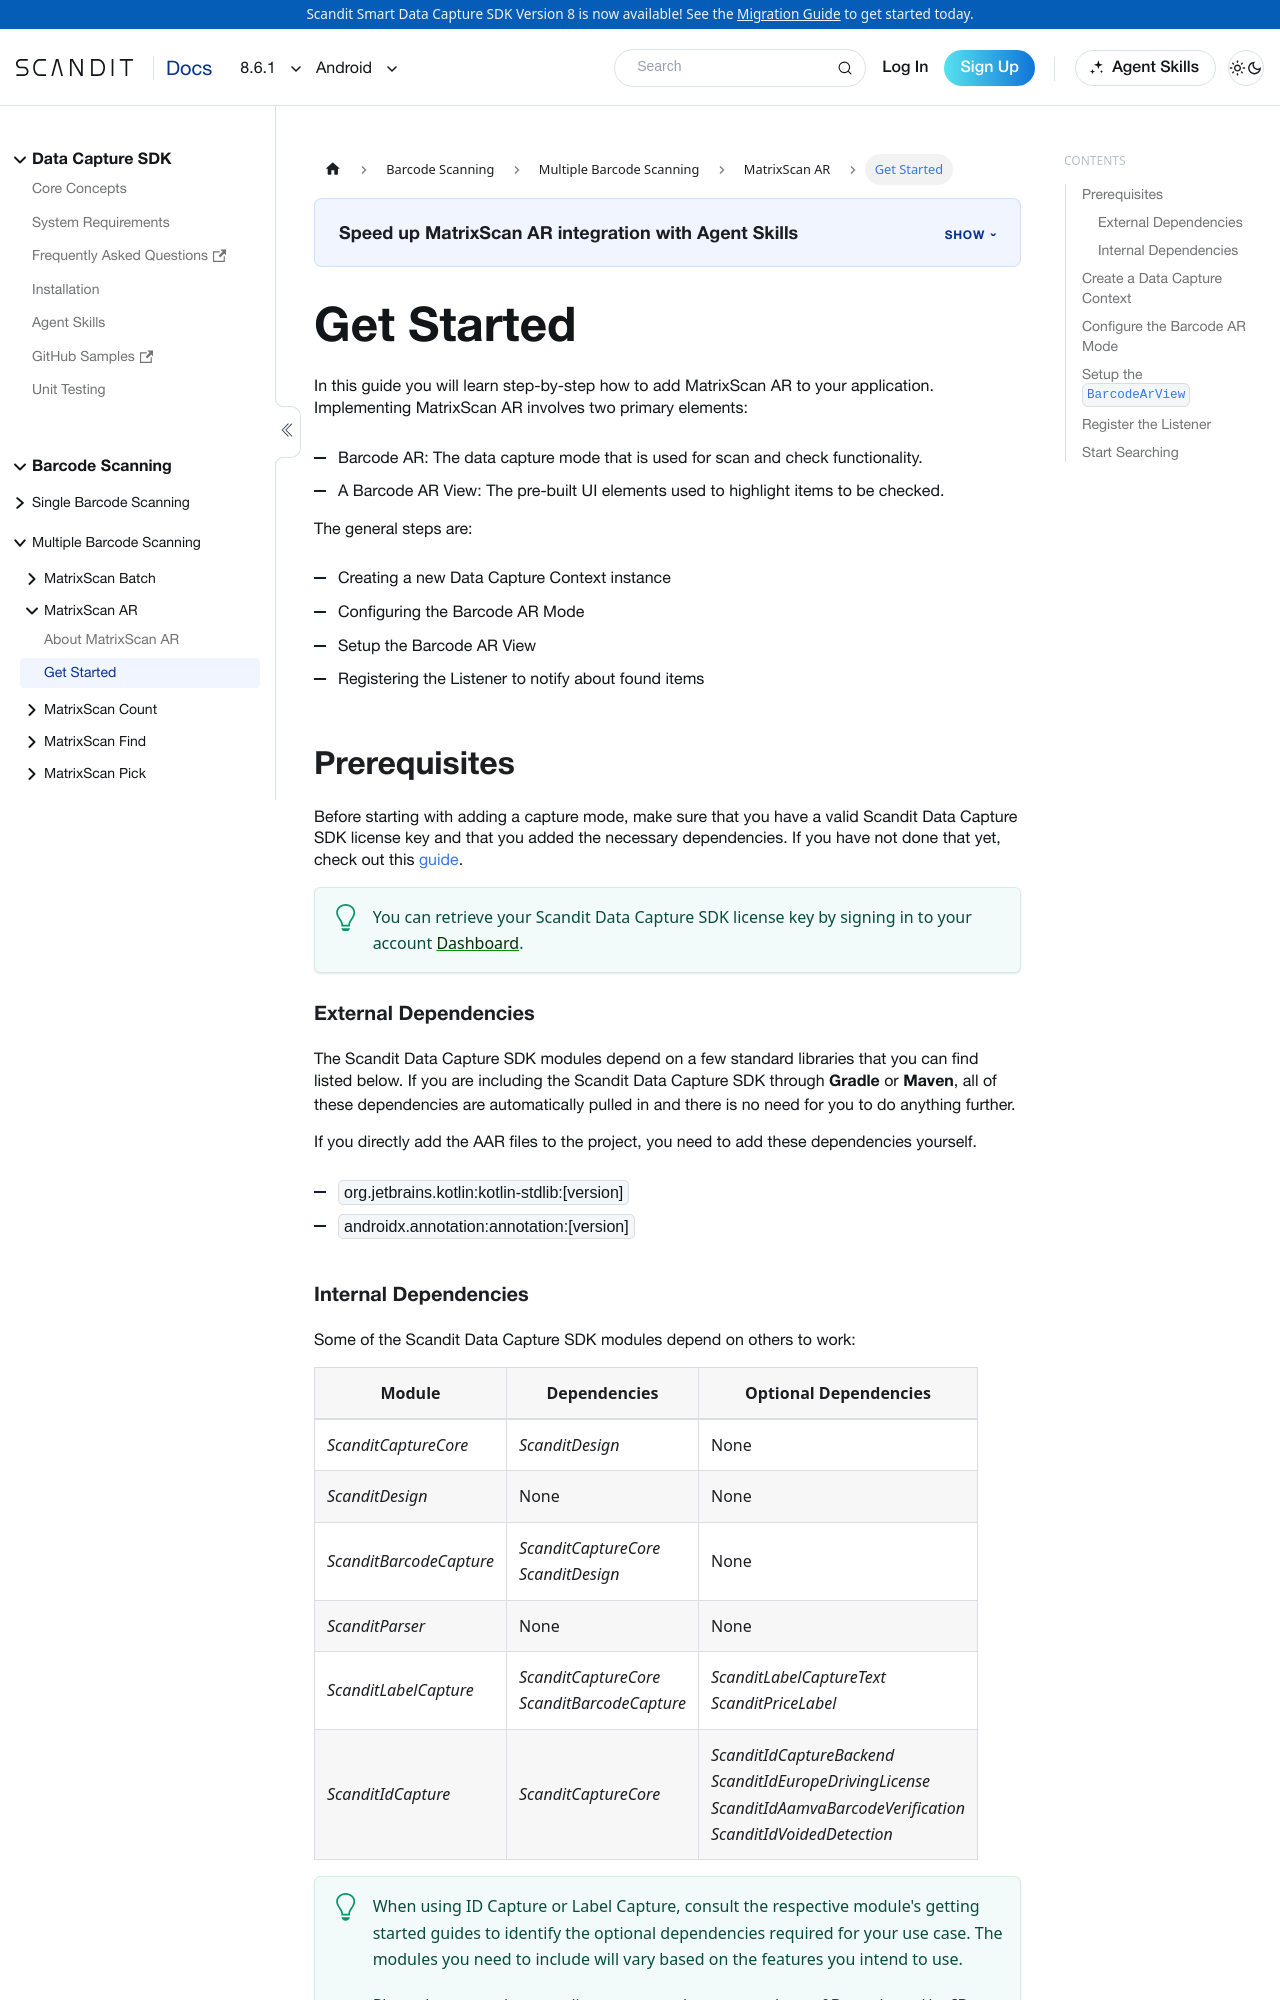

repository: Scandit/data-capture-documentation · page: pr-preview/pr-435/sdks/android/matrixscan-ar/get-started/index.html · generator: docusaurus

---
description: "Add MatrixScan AR to your Android app: set up the view and the overlays that guide users to the right items."

sidebar_position: 2
framework: android
keywords:
  - android
---

# Get Started

In this guide you will learn step-by-step how to add MatrixScan AR to your application. Implementing MatrixScan AR involves two primary elements:

- Barcode AR: The data capture mode that is used for scan and check functionality.
- A Barcode AR View: The pre-built UI elements used to highlight items to be checked.

The general steps are:

- Creating a new Data Capture Context instance
- Configuring the Barcode AR Mode
- Setup the Barcode AR View
- Registering the Listener to notify about found items

## Prerequisites

Before starting with adding a capture mode, make sure that you have a valid Scandit Data Capture SDK license key and that you added the necessary dependencies. If you have not done that yet, check out this [guide](/sdks/android/add-sdk).

:::tip
You can retrieve your Scandit Data Capture SDK license key by signing in to your account [Dashboard](https://ssl.scandit.com/dashboard/sign-in).
:::

### External Dependencies

import ExternalDependencies from '../../../partials/get-started/_external-deps-android.mdx';

<ExternalDependencies/>

### Internal Dependencies

import InternalDependencies from '../../../partials/get-started/_internal-deps.mdx';

<InternalDependencies/>

## Create a Data Capture Context

import DataCaptureContextAndroid from '../../../partials/get-started/_create-data-capture-context-android.mdx';

<DataCaptureContextAndroid/>

## Configure the Barcode AR Mode

The main entry point for the Barcode AR Mode is the `BarcodeAr` object. You can configure the supported Symbologies through its [`BarcodeArSettings`](https://docs.scandit.com/data-capture-sdk/android/barcode-capture/api/barcode-ar-settings.html).

Here we configure it for tracking EAN13 codes, but you should change this to the correct symbologies for your use case.

```kotlin
val settings = BarcodeArSettings().apply {
    enableSymbology(Symbology.EAN13_UPCA, true)
}
```

Then create the mode with the previously created settings:

```kotlin
val barcodeAr = BarcodeAr(dataCaptureContext, settings)
```
